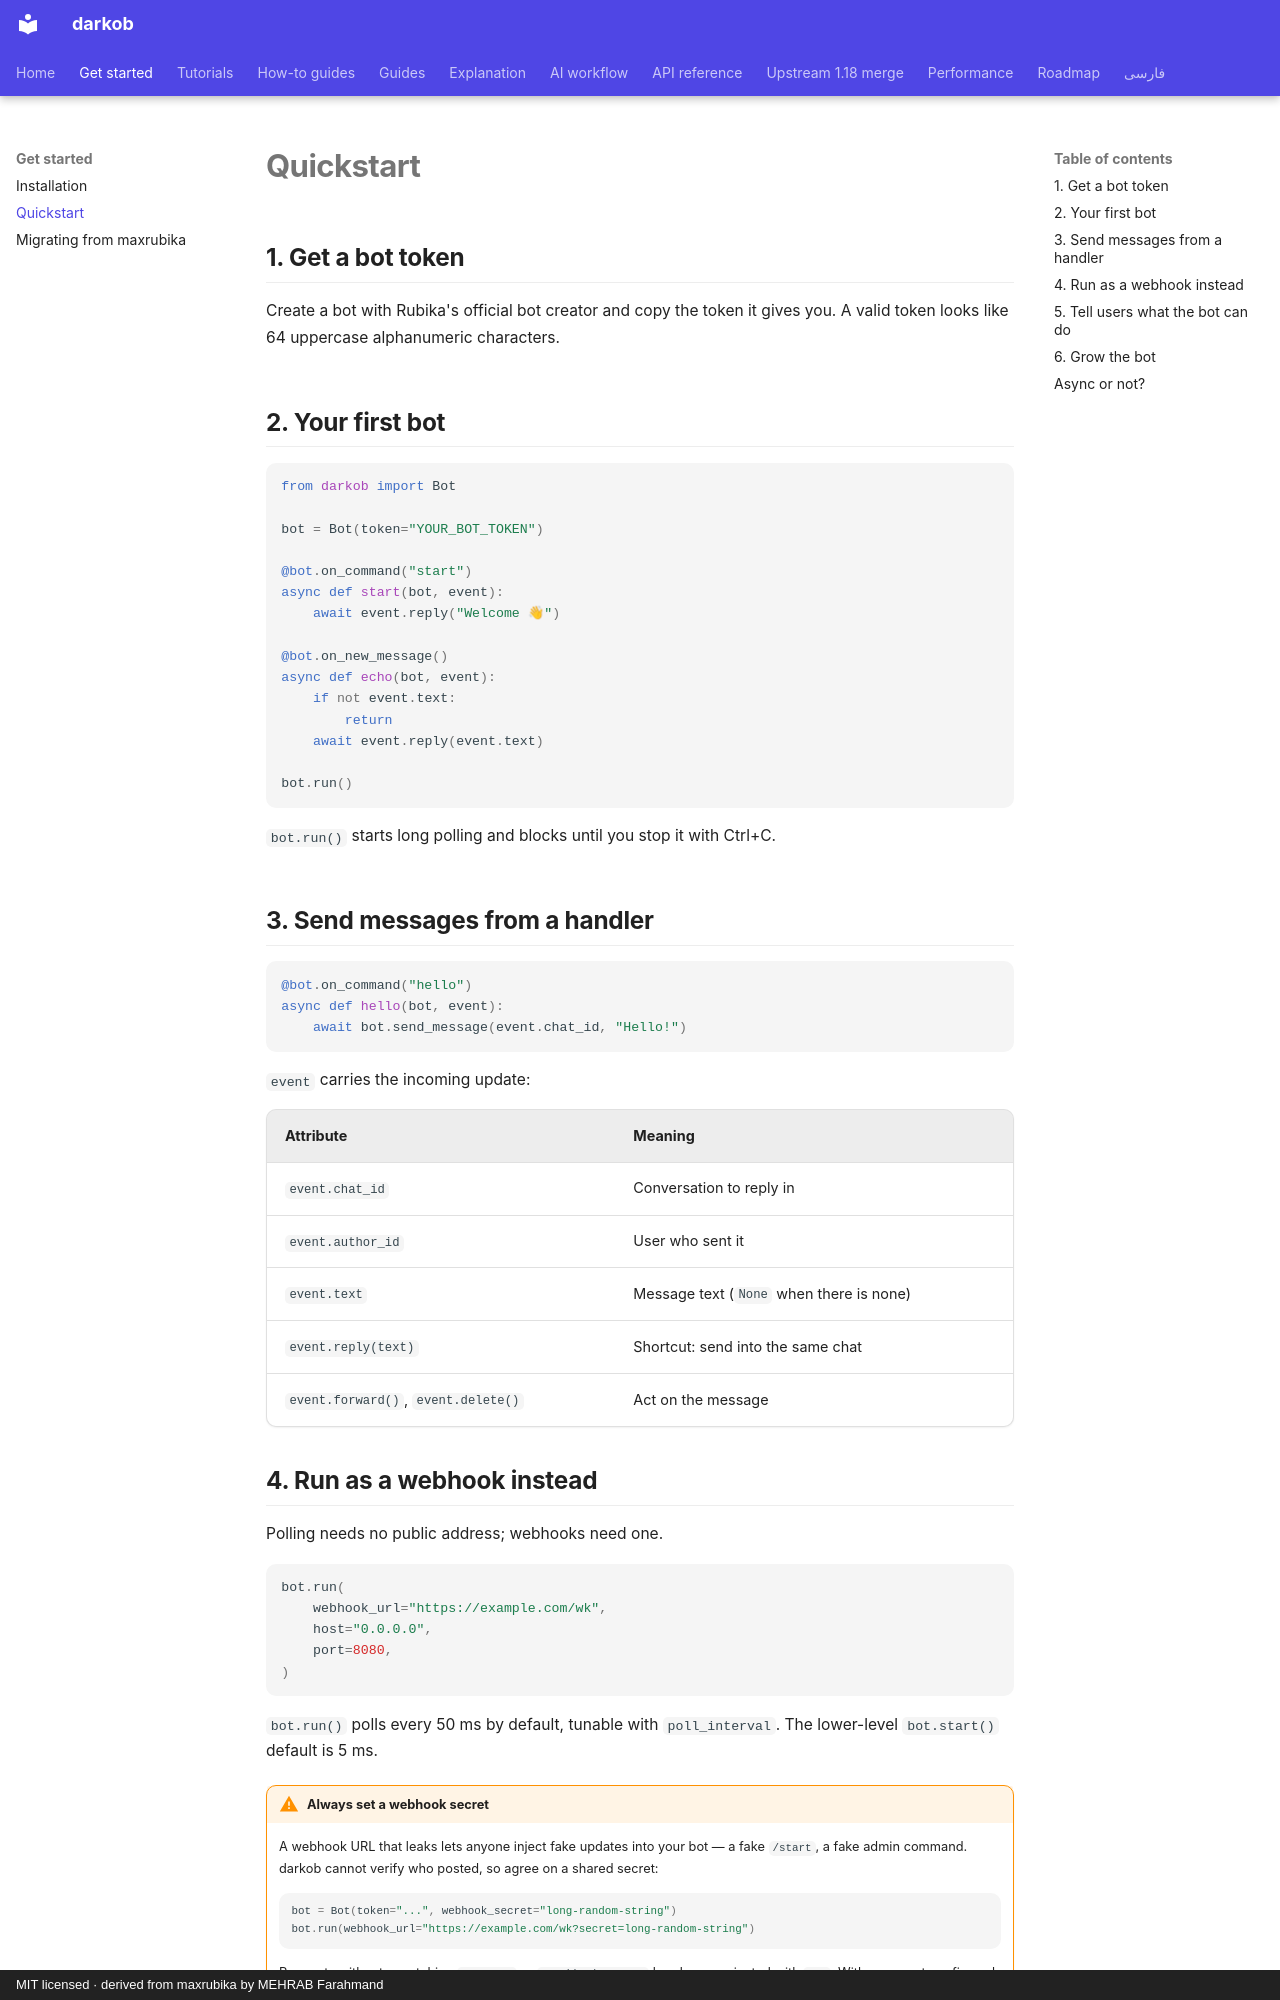

repository: ManiTheFerfri/darkob · page: get-started/quickstart/index.html · generator: mkdocs · copyright: MIT licensed · derived from maxrubika by MEHRAB Farahmand

# Quickstart

## 1. Get a bot token

Create a bot with Rubika's official bot creator and copy the token it
gives you. A valid token looks like 64 uppercase alphanumeric
characters.

## 2. Your first bot

```python
from darkob import Bot

bot = Bot(token="YOUR_BOT_TOKEN")

@bot.on_command("start")
async def start(bot, event):
    await event.reply("Welcome 👋")

@bot.on_new_message()
async def echo(bot, event):
    if not event.text:
        return
    await event.reply(event.text)

bot.run()
```

`bot.run()` starts long polling and blocks until you stop it with Ctrl+C.

## 3. Send messages from a handler

```python
@bot.on_command("hello")
async def hello(bot, event):
    await bot.send_message(event.chat_id, "Hello!")
```

`event` carries the incoming update:

| Attribute | Meaning |
| --- | --- |
| `event.chat_id` | Conversation to reply in |
| `event.author_id` | User who sent it |
| `event.text` | Message text (`None` when there is none) |
| `event.reply(text)` | Shortcut: send into the same chat |
| `event.forward()`, `event.delete()` | Act on the message |
